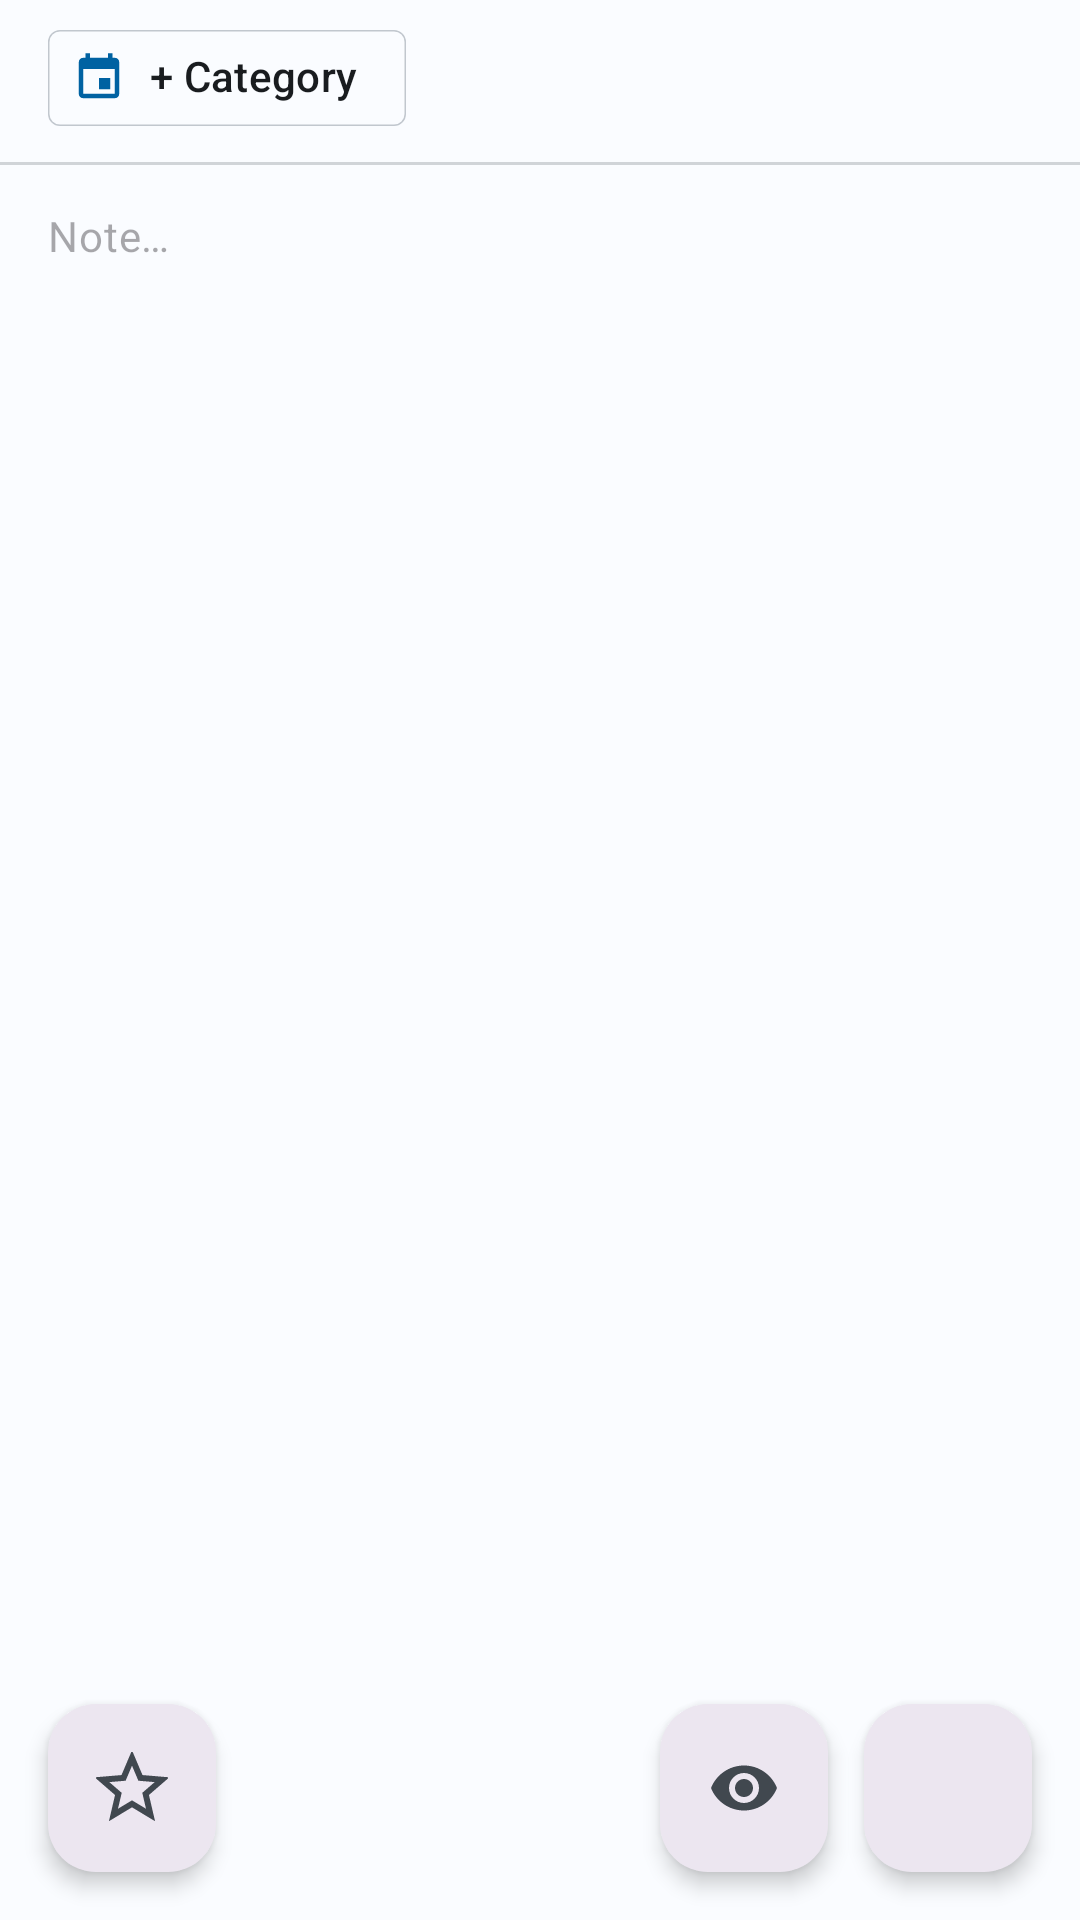

Produce the Android XML layout that renders to this screen, including the resource entries it uses.
<!-- AndroidManifest.xml: application theme Theme.KeepNC -->
<!-- res/layout/fragment_editor.xml -->
<?xml version="1.0" encoding="utf-8"?>
<androidx.constraintlayout.widget.ConstraintLayout
    xmlns:android="http://schemas.android.com/apk/res/android"
    xmlns:app="http://schemas.android.com/apk/res-auto"
    android:layout_width="match_parent"
    android:layout_height="match_parent">

    
    <com.google.android.material.progressindicator.CircularProgressIndicator
        android:id="@+id/progress_bar"
        android:layout_width="wrap_content"
        android:layout_height="wrap_content"
        android:indeterminate="true"
        android:visibility="gone"
        app:layout_constraintTop_toTopOf="parent"
        app:layout_constraintBottom_toBottomOf="parent"
        app:layout_constraintStart_toStartOf="parent"
        app:layout_constraintEnd_toEndOf="parent" />


    
    <LinearLayout
        android:id="@+id/title_container"
        android:layout_width="0dp"
        android:layout_height="wrap_content"
        android:orientation="vertical"
        android:visibility="gone"
        android:paddingStart="16dp"
        android:paddingEnd="16dp"
        android:paddingTop="12dp"
        android:paddingBottom="4dp"
        app:layout_constraintTop_toTopOf="parent"
        app:layout_constraintStart_toStartOf="parent"
        app:layout_constraintEnd_toEndOf="parent">

        <TextView
            android:id="@+id/tv_title_label"
            android:layout_width="wrap_content"
            android:layout_height="wrap_content"
            android:text="@string/editor_title_label"
            android:textAppearance="?attr/textAppearanceLabelSmall"
            android:textColor="?attr/colorPrimary"
            android:letterSpacing="0.03" />

        <com.google.android.material.textfield.TextInputEditText
            android:id="@+id/et_title"
            android:layout_width="match_parent"
            android:layout_height="wrap_content"
            android:hint="@string/editor_title_hint"
            android:textAppearance="?attr/textAppearanceTitleLarge"
            android:background="@null"
            android:paddingTop="4dp"
            android:paddingBottom="4dp"
            android:paddingStart="0dp"
            android:paddingEnd="0dp"
            android:imeOptions="actionNext"
            android:inputType="textCapSentences|textMultiLine" />

    </LinearLayout>

    
    <LinearLayout
        android:id="@+id/row_category"
        android:layout_width="0dp"
        android:layout_height="wrap_content"
        android:orientation="horizontal"
        android:gravity="center_vertical"
        android:paddingStart="16dp"
        android:paddingEnd="16dp"
        android:paddingTop="2dp"
        android:paddingBottom="4dp"
        app:layout_constraintTop_toBottomOf="@id/title_container"
        app:layout_constraintStart_toStartOf="parent"
        app:layout_constraintEnd_toEndOf="parent">

        <com.google.android.material.chip.Chip
            android:id="@+id/chip_category"
            style="@style/Widget.Material3.Chip.Assist"
            android:layout_width="wrap_content"
            android:layout_height="wrap_content"
            android:text="@string/editor_add_category"
            app:chipIcon="@drawable/ic_category"
            app:chipIconTint="?attr/colorPrimary"
            app:chipStrokeWidth="0.5dp"
            app:chipStrokeColor="?attr/colorOutlineVariant"
            app:chipCornerRadius="4dp" />

    </LinearLayout>

    <View
        android:id="@+id/divider"
        android:layout_width="0dp"
        android:layout_height="1dp"
        android:background="?attr/colorOutline"
        android:alpha="0.3"
        app:layout_constraintTop_toBottomOf="@id/row_category"
        app:layout_constraintStart_toStartOf="parent"
        app:layout_constraintEnd_toEndOf="parent" />

    
    <androidx.core.widget.NestedScrollView
        android:id="@+id/scroll_content"
        android:layout_width="0dp"
        android:layout_height="0dp"
        android:fillViewport="true"
        android:clipToPadding="false"
        android:scrollbars="vertical"
        app:layout_constraintTop_toBottomOf="@id/divider"
        app:layout_constraintBottom_toBottomOf="parent"
        app:layout_constraintStart_toStartOf="parent"
        app:layout_constraintEnd_toEndOf="parent">

        <EditText
            android:id="@+id/et_content"
            android:layout_width="match_parent"
            android:layout_height="wrap_content"
            android:hint="@string/editor_content_hint"
            android:textAppearance="?attr/textAppearanceBodyMedium"
            android:textColor="?attr/colorOnSurface"
            android:includeFontPadding="false"
            android:lineSpacingExtra="4dp"
            android:background="@null"
            android:paddingStart="16dp"
            android:paddingEnd="16dp"
            android:paddingTop="16dp"
            android:paddingBottom="88dp"
            android:gravity="top"
            android:inputType="textCapSentences|textMultiLine" />

    </androidx.core.widget.NestedScrollView>

    
    <androidx.core.widget.NestedScrollView
        android:id="@+id/scroll_preview"
        android:layout_width="0dp"
        android:layout_height="0dp"
        android:fillViewport="true"
        android:clipToPadding="false"
        android:scrollbars="vertical"
        android:visibility="gone"
        app:layout_constraintTop_toBottomOf="@id/divider"
        app:layout_constraintBottom_toBottomOf="parent"
        app:layout_constraintStart_toStartOf="parent"
        app:layout_constraintEnd_toEndOf="parent">

        <TextView
            android:id="@+id/tv_preview"
            android:layout_width="match_parent"
            android:layout_height="wrap_content"
            android:textAppearance="?attr/textAppearanceBodyLarge"
            android:textColor="?attr/colorOnSurface"
            android:includeFontPadding="false"
            android:lineSpacingExtra="6dp"
            android:paddingStart="24dp"
            android:paddingEnd="24dp"
            android:paddingTop="16dp"
            android:paddingBottom="88dp" />

    </androidx.core.widget.NestedScrollView>

    
    <com.google.android.material.floatingactionbutton.FloatingActionButton
        android:id="@+id/fab_favorite"
        android:layout_width="wrap_content"
        android:layout_height="wrap_content"
        android:layout_marginStart="16dp"
        android:layout_marginBottom="16dp"
        android:contentDescription="@string/editor_favorite"
        app:srcCompat="@drawable/ic_star_outline"
        app:tint="?attr/colorOnSurfaceVariant"
        app:backgroundTint="?attr/colorSurfaceContainerHigh"
        app:elevation="4dp"
        app:layout_constraintBottom_toBottomOf="parent"
        app:layout_constraintStart_toStartOf="parent" />

    
    <com.google.android.material.floatingactionbutton.FloatingActionButton
        android:id="@+id/fab_more"
        android:layout_width="wrap_content"
        android:layout_height="wrap_content"
        android:layout_marginEnd="16dp"
        android:layout_marginBottom="16dp"
        android:contentDescription="@string/editor_more_actions"
        app:srcCompat="@drawable/ic_more_vert"
        app:tint="?attr/colorOnSurfaceVariant"
        app:backgroundTint="?attr/colorSurfaceContainerHigh"
        app:elevation="4dp"
        app:layout_constraintBottom_toBottomOf="parent"
        app:layout_constraintEnd_toEndOf="parent" />

    
    <com.google.android.material.floatingactionbutton.FloatingActionButton
        android:id="@+id/fab_mode"
        android:layout_width="wrap_content"
        android:layout_height="wrap_content"
        android:layout_marginEnd="12dp"
        android:layout_marginBottom="16dp"
        android:contentDescription="@string/editor_preview"
        app:srcCompat="@drawable/ic_preview"
        app:tint="?attr/colorOnSurfaceVariant"
        app:backgroundTint="?attr/colorSurfaceContainerHigh"
        app:elevation="4dp"
        app:layout_constraintBottom_toBottomOf="parent"
        app:layout_constraintEnd_toStartOf="@id/fab_more" />

</androidx.constraintlayout.widget.ConstraintLayout>
<!-- resources referenced by this layout -->
<resources>
  <!-- drawable ic_category (drawable) -->
  <?xml version="1.0" encoding="utf-8"?>
  <vector xmlns:android="http://schemas.android.com/apk/res/android"
      android:width="24dp"
      android:height="24dp"
      android:viewportWidth="24"
      android:viewportHeight="24"
      android:tint="?attr/colorControlNormal">
      <path
          android:fillColor="@android:color/white"
          android:pathData="M17,12h-5v5h5v-5zM16,1v2H8V1H6v2H5C3.89,3 3.01,3.9 3.01,5L3,19c0,1.1 0.89,2 2,2h14c1.1,0 2-0.9 2-2V5c0-1.1-0.9-2-2-2h-1V1h-2zM19,19H5V8h14v11z"/>
  </vector>
  <!-- drawable ic_star_outline (drawable) -->
  <?xml version="1.0" encoding="utf-8"?>
  <vector xmlns:android="http://schemas.android.com/apk/res/android"
      android:width="24dp"
      android:height="24dp"
      android:viewportWidth="24"
      android:viewportHeight="24"
      android:tint="?attr/colorControlNormal">
      <path
          android:fillColor="@android:color/transparent"
          android:strokeColor="@android:color/white"
          android:strokeWidth="2"
          android:pathData="M12,17.27L18.18,21l-1.64-7.03L22,9.24l-7.19-0.61L12,2 9.19,8.63 2,9.24l5.46,4.73L5.82,21z"/>
  </vector>
  <string name="editor_add_category">+ Category</string>
  <string name="editor_content_hint">Note…</string>
  <string name="editor_favorite">Favorite</string>
  <string name="editor_more_actions">More options</string>
  <string name="editor_preview">Preview</string>
  <string name="editor_title_hint">Title</string>
  <string name="editor_title_label">Note title</string>
  <color name="md_theme_light_primary">#0062A2</color>
  <color name="md_theme_light_onPrimary">#FFFFFF</color>
  <color name="md_theme_light_primaryContainer">#CEE5FF</color>
  <color name="md_theme_light_onPrimaryContainer">#001D36</color>
  <color name="md_theme_light_secondary">#4E616D</color>
  <color name="md_theme_light_onSecondary">#FFFFFF</color>
  <color name="md_theme_light_secondaryContainer">#D1E5F4</color>
  <color name="md_theme_light_onSecondaryContainer">#0A1E28</color>
  <color name="md_theme_light_tertiary">#5B5D7E</color>
  <color name="md_theme_light_onTertiary">#FFFFFF</color>
  <color name="md_theme_light_tertiaryContainer">#E2E0FF</color>
  <color name="md_theme_light_onTertiaryContainer">#181A3B</color>
  <color name="md_theme_light_error">#BA1A1A</color>
  <color name="md_theme_light_onError">#FFFFFF</color>
  <color name="md_theme_light_errorContainer">#FFDAD6</color>
  <color name="md_theme_light_onErrorContainer">#410002</color>
  <color name="md_theme_light_background">#FAFCFF</color>
  <color name="md_theme_light_surface">#FAFCFF</color>
  <color name="md_theme_light_onSurface">#191C1F</color>
  <color name="md_theme_light_surfaceVariant">#DDE3EA</color>
  <color name="md_theme_light_onSurfaceVariant">#41484F</color>
  <color name="md_theme_light_outline">#71787F</color>
  <color name="md_theme_light_outlineVariant">#C1C7CE</color>
  <color name="md_theme_light_inverseSurface">#2E3133</color>
  <color name="md_theme_light_inverseOnSurface">#F0F1F3</color>
  <color name="md_theme_light_inversePrimary">#97CBFF</color>
  <style name="ThemeOverlay.KeepNC.MaterialAlertDialog" parent="ThemeOverlay.Material3.MaterialAlertDialog">
          <item name="buttonBarPositiveButtonStyle">@style/Widget.KeepNC.Button.TextButton.Dialog</item>
          <item name="buttonBarNegativeButtonStyle">@style/Widget.KeepNC.Button.TextButton.Dialog</item>
          <item name="buttonBarNeutralButtonStyle">@style/Widget.KeepNC.Button.TextButton.Dialog</item>
      </style>
  <style name="Widget.KeepNC.Button.TextButton.Dialog" parent="Widget.Material3.Button.TextButton.Dialog">
          <item name="android:paddingStart">8dp</item>
          <item name="android:paddingEnd">8dp</item>
          <item name="android:minWidth">48dp</item>
          <item name="android:insetLeft">0dp</item>
          <item name="android:insetRight">0dp</item>
      </style>
</resources>
